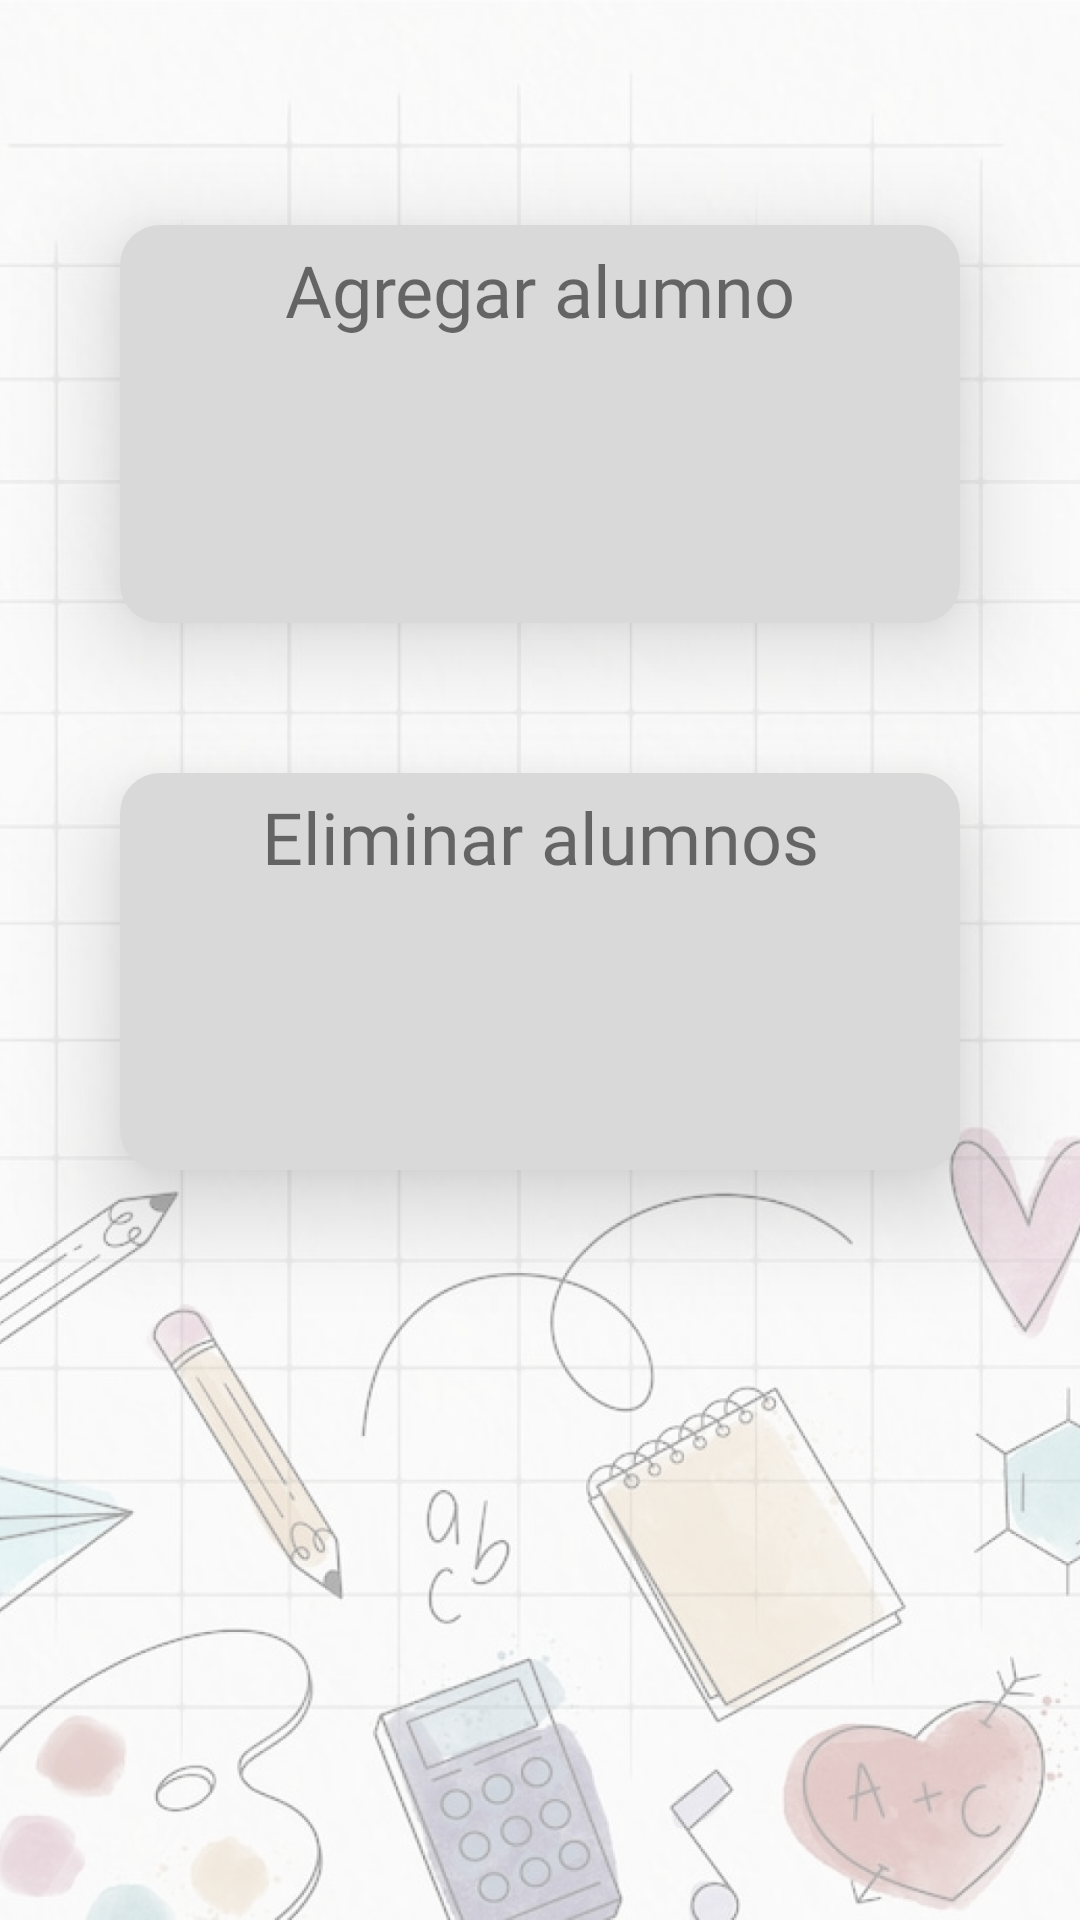

Reconstruct the res/layout file that produces this screen, plus the resources it refers to.
<!-- AndroidManifest.xml: application theme Theme.MiAula -->
<!-- res/layout/edit_course_fragment.xml -->
<?xml version="1.0" encoding="utf-8"?>
<androidx.constraintlayout.widget.ConstraintLayout xmlns:android="http://schemas.android.com/apk/res/android"
    xmlns:app="http://schemas.android.com/apk/res-auto"
    xmlns:tools="http://schemas.android.com/tools"
    android:id="@+id/cl_edit_students"
    android:layout_width="match_parent"
    android:layout_height="match_parent"
    android:background="@drawable/googlepixel2_1">

    <androidx.constraintlayout.widget.ConstraintLayout
        android:id="@+id/btn_add_student"
        android:layout_width="0dp"
        android:layout_height="0dp"
        android:layout_marginStart="40dp"
        android:layout_marginTop="75dp"
        android:layout_marginEnd="40dp"
        android:layout_marginBottom="25dp"
        android:background="@drawable/rectangle_with_borders_white"
        android:backgroundTint="#D9D9D9"
        android:elevation="20dp"
        app:layout_constraintBottom_toTopOf="@+id/btn_delete_student"
        app:layout_constraintEnd_toEndOf="parent"
        app:layout_constraintStart_toStartOf="parent"
        app:layout_constraintTop_toTopOf="parent">

        <TextView
            android:id="@+id/tv_add_student"
            android:layout_width="wrap_content"
            android:layout_height="wrap_content"
            android:layout_marginTop="20dp"
            android:layout_marginBottom="5dp"
            android:fontFamily="@font/ibm_plex_sans_medium"
            android:text="Agregar alumno"
            android:textSize="24dp"
            app:layout_constraintBottom_toTopOf="@+id/view"
            app:layout_constraintEnd_toEndOf="parent"
            app:layout_constraintStart_toStartOf="parent"
            app:layout_constraintTop_toTopOf="parent" />

        <ImageView
            android:id="@+id/view"
            android:layout_width="80dp"
            android:layout_height="80dp"
            android:layout_marginStart="40dp"
            android:layout_marginTop="5dp"
            android:layout_marginEnd="40dp"
            android:layout_marginBottom="20dp"
            android:foreground="@drawable/icons8_add_user_male_96"
            android:foregroundTint="#4CAF50"
            app:layout_constraintBottom_toBottomOf="parent"
            app:layout_constraintEnd_toEndOf="parent"
            app:layout_constraintStart_toStartOf="parent"
            app:layout_constraintTop_toBottomOf="@+id/tv_add_student" />

    </androidx.constraintlayout.widget.ConstraintLayout>

    <androidx.constraintlayout.widget.ConstraintLayout
        android:id="@+id/btn_delete_student"
        android:layout_width="0dp"
        android:layout_height="0dp"
        android:layout_marginStart="40dp"
        android:layout_marginTop="25dp"
        android:layout_marginEnd="40dp"
        android:layout_marginBottom="250dp"
        android:background="@drawable/rectangle_with_borders_white"
        android:backgroundTint="#D9D9D9"
        android:elevation="20dp"
        app:layout_constraintBottom_toBottomOf="parent"
        app:layout_constraintEnd_toEndOf="parent"
        app:layout_constraintStart_toStartOf="parent"
        app:layout_constraintTop_toBottomOf="@+id/btn_add_student">

        <TextView
            android:id="@+id/tv_delete_student"
            android:layout_width="wrap_content"
            android:layout_height="wrap_content"
            android:layout_marginTop="20dp"
            android:layout_marginBottom="5dp"
            android:fontFamily="@font/ibm_plex_sans_medium"
            android:text="Eliminar alumnos"
            android:textSize="24dp"
            app:layout_constraintBottom_toTopOf="@+id/view2"
            app:layout_constraintEnd_toEndOf="parent"
            app:layout_constraintStart_toStartOf="parent"
            app:layout_constraintTop_toTopOf="parent" />

        <ImageView
            android:id="@+id/view2"
            android:layout_width="80dp"
            android:layout_height="80dp"
            android:layout_marginTop="5dp"
            android:layout_marginBottom="20dp"
            android:foreground="@drawable/icons8_delete_user_male_96"
            android:foregroundTint="#B10000"
            app:layout_constraintBottom_toBottomOf="parent"
            app:layout_constraintEnd_toEndOf="parent"
            app:layout_constraintStart_toStartOf="parent"
            app:layout_constraintTop_toBottomOf="@+id/tv_delete_student" />
    </androidx.constraintlayout.widget.ConstraintLayout>

</androidx.constraintlayout.widget.ConstraintLayout>
<!-- resources referenced by this layout -->
<resources>
  <!-- drawable googlepixel2_1: png bitmap (drawable-hdpi, 362187 bytes) -->
  <!-- drawable icons8_add_user_male_96: png bitmap (drawable, 2076 bytes) -->
  <!-- drawable icons8_delete_user_male_96: png bitmap (drawable, 2100 bytes) -->
  <!-- drawable rectangle_with_borders_white (drawable-v24) -->
  <?xml version="1.0" encoding="UTF-8"?>
  <shape xmlns:android="http://schemas.android.com/apk/res/android"
      android:shape="rectangle"
      >
      <solid android:color="@color/white" />
      <stroke
          android:width="3dp"
          android:color="@color/white"/>
  
      <padding
          android:bottom="5dp"
          android:left="5dp"
          android:right="5dp"
          android:top="5dp"/>
      <corners
          android:bottomLeftRadius="12dp"
          android:bottomRightRadius="12dp"
          android:topLeftRadius="12dp"
          android:topRightRadius="12dp"/>
  </shape>
  <style name="Theme.MiAula" parent="Theme.AppCompat.Light.DarkActionBar">
          
          <item name="colorPrimary">@color/purple_500</item>
          <item name="colorPrimaryDark">@color/purple_700</item>
          <item name="colorAccent">@color/teal_200</item>
          
      </style>
  <color name="white">#FFFFFFFF</color>
  <color name="purple_500">#FF6200EE</color>
  <color name="purple_700">#FF3700B3</color>
  <color name="teal_200">#FF03DAC5</color>
</resources>
